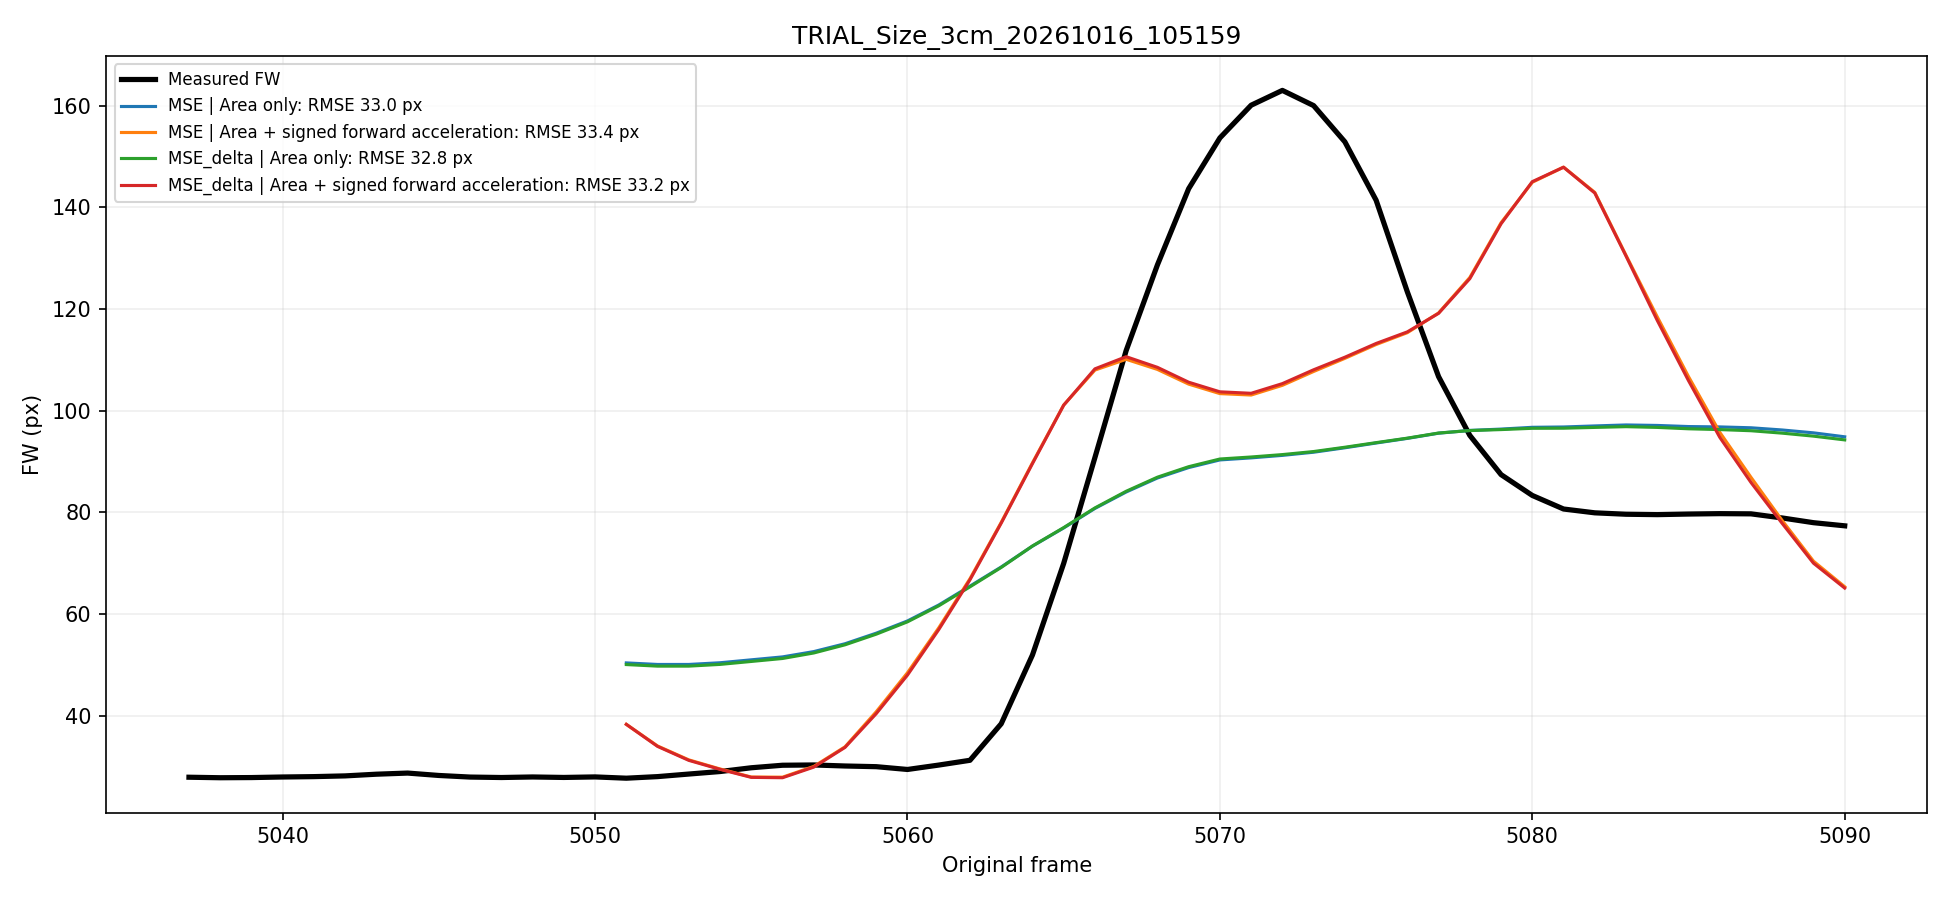

Values plotted in this chart, from the file beside it:
frame, measured_fw, MSE | Area only, MSE | Area + signed forward acceleration, MSE_delta | Area only, MSE_delta | Area + signed forward accele…
5051, 27.7, 50.38, 38.3, 50.06, 38.29
5052, 28.01, 50.08, 34.04, 49.75, 33.96
5053, 28.52, 50.08, 31.31, 49.75, 31.21
5054, 29.01, 50.41, 29.52, 50.09, 29.44
5055, 29.76, 50.99, 27.94, 50.67, 27.87
5056, 30.25, 51.57, 27.9, 51.26, 27.8
5057, 30.31, 52.61, 30.01, 52.34, 29.88
5058, 30.1, 54.15, 33.87, 53.95, 33.76
5059, 29.97, 56.23, 40.78, 56.04, 40.41
5060, 29.42, 58.64, 48.45, 58.47, 47.99
5061, 30.28, 61.77, 57.28, 61.62, 56.94
5062, 31.22, 65.49, 66.95, 65.35, 66.74
5063, 38.41, 69.25, 78.03, 69.17, 77.89
5064, 51.94, 73.36, 89.75, 73.38, 89.59
5065, 69.97, 76.94, 101.1, 77, 101.1
5066, 90.8, 80.78, 108, 80.88, 108.2
5067, 111.8, 84.01, 110.1, 84.15, 110.6
5068, 128.7, 86.76, 108.1, 86.92, 108.5
5069, 143.7, 88.81, 105.2, 88.99, 105.6
5070, 153.7, 90.32, 103.4, 90.5, 103.7
5071, 160.1, 90.72, 103.1, 90.9, 103.4
5072, 163, 91.22, 105, 91.37, 105.3
5073, 160, 91.84, 107.7, 91.97, 108.1
5074, 152.9, 92.71, 110.3, 92.81, 110.5
5075, 141.4, 93.65, 113, 93.72, 113.2
5076, 123.4, 94.56, 115.4, 94.6, 115.5
5077, 106.7, 95.58, 119.2, 95.61, 119.2
5078, 95.14, 96.12, 126.2, 96.1, 126
5079, 87.43, 96.39, 137, 96.29, 136.8
5080, 83.33, 96.74, 144.9, 96.54, 145.1
5081, 80.66, 96.8, 147.9, 96.56, 147.9
5082, 79.91, 97.01, 143, 96.72, 142.8
5083, 79.63, 97.2, 130.6, 96.86, 130.4
5084, 79.56, 97.1, 118.5, 96.72, 117.8
5085, 79.67, 96.88, 106.7, 96.45, 105.9
5086, 79.75, 96.81, 95.76, 96.29, 94.78
5087, 79.71, 96.64, 86.89, 96.06, 85.89
5088, 78.9, 96.21, 78.38, 95.59, 77.82
5089, 77.97, 95.65, 70.4, 95, 70.01
5090, 77.35, 94.87, 65.37, 94.26, 65.11
